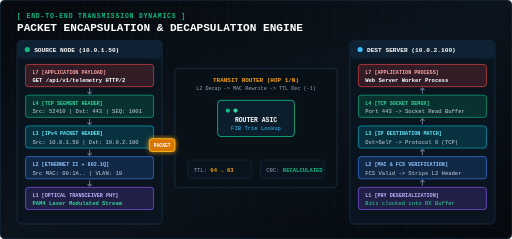
t = 0.00 s
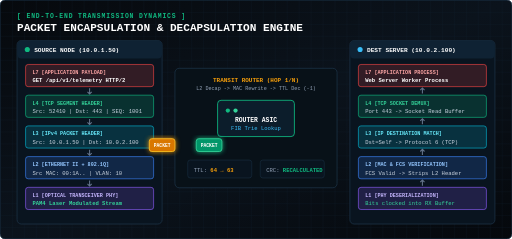
t = 0.75 s
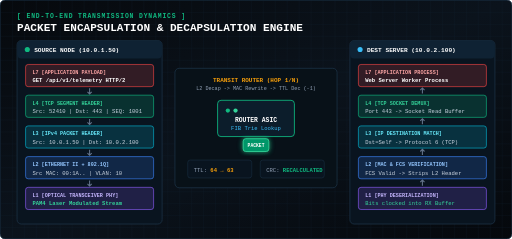
t = 1.50 s
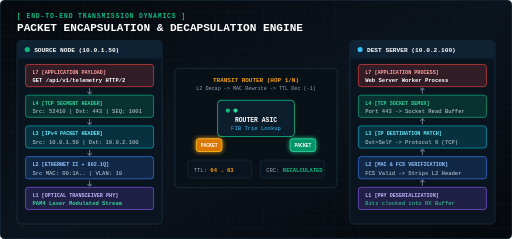
t = 2.25 s
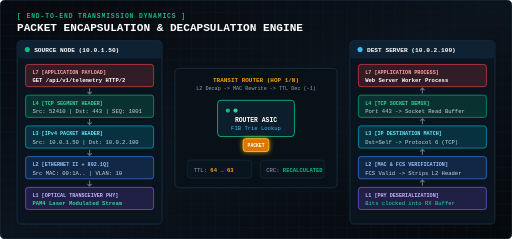
t = 3.00 s
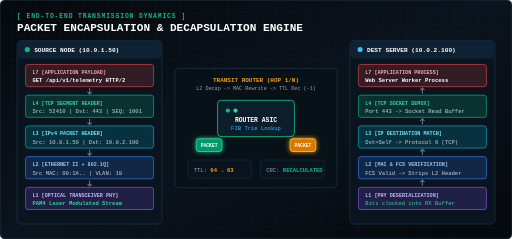
t = 3.75 s

The animated SVG that drew these frames (rendered in a browser with its animation timeline set to each time). Animation: 1 CSS @keyframes rule; one cycle of 4.50 s, repeats indefinitely.

<svg xmlns="http://www.w3.org/2000/svg" viewBox="0 0 1200 560" width="100%" height="100%">
  <defs>
    <linearGradient id="flowBgGrad" x1="0%" y1="0%" x2="100%" y2="100%">
      <stop offset="0%" stop-color="#06090d" />
      <stop offset="50%" stop-color="#0b131c" />
      <stop offset="100%" stop-color="#05080c" />
    </linearGradient>

    <pattern id="flowGrid" width="28" height="28" patternUnits="userSpaceOnUse">
      <path d="M 28 0 L 0 0 0 28" fill="none" stroke="#132333" stroke-width="0.8"/>
    </pattern>

    <filter id="laserGlow" x="-30%" y="-30%" width="160%" height="160%">
      <feGaussianBlur stdDeviation="6" result="blur" />
      <feComposite in="SourceGraphic" in2="blur" operator="over" />
    </filter>
  </defs>

  <style>
    .font-mono { font-family: 'JetBrains Mono', 'Fira Code', monospace; }
    .font-sans { font-family: -apple-system, BlinkMacSystemFont, 'Segoe UI', Roboto, sans-serif; }

    @keyframes transmitPulse {
      0% { offset-distance: 0%; opacity: 0; }
      10% { opacity: 1; }
      90% { opacity: 1; }
      100% { offset-distance: 100%; opacity: 0; }
    }

    .moving-packet-1 {
      offset-path: path("M 380 340 L 530 340 L 600 340 L 670 340 L 820 340");
      animation: transmitPulse 3s linear infinite;
    }
    .moving-packet-2 {
      offset-path: path("M 380 340 L 530 340 L 600 340 L 670 340 L 820 340");
      animation: transmitPulse 3s linear infinite;
      animation-delay: 1.5s;
    }
  </style>

  <rect width="1200" height="560" fill="url(#flowBgGrad)" rx="12" stroke="#1d3347" stroke-width="2"/>
  <rect width="1200" height="560" fill="url(#flowGrid)" rx="12"/>

  <!-- TITLE -->
  <g transform="translate(40, 42)">
    <text fill="#10b981" class="font-mono" font-size="15" font-weight="800" letter-spacing="2">[ END-TO-END TRANSMISSION DYNAMICS ]</text>
    <text y="30" fill="#ffffff" class="font-mono" font-size="26" font-weight="900">PACKET ENCAPSULATION &amp; DECAPSULATION ENGINE</text>
  </g>

  <!-- TRANSMITTING HOST A (SOURCE) -->
  <g transform="translate(40, 95)">
    <rect width="340" height="430" rx="10" fill="#09141f" stroke="#1d3347" stroke-width="1.8"/>
    <rect width="340" height="42" rx="10" fill="#0f2233"/>
    <circle cx="24" cy="21" r="6" fill="#10b981"/>
    <text x="40" y="27" fill="#ffffff" class="font-mono" font-size="14.5" font-weight="900">SOURCE NODE (10.0.1.50)</text>

    <!-- Encapsulation Stack Inside Node A -->
    <g transform="translate(20, 56)">
      <!-- L7 -->
      <g transform="translate(0, 0)">
        <rect width="300" height="52" rx="6" fill="#ef4444" fill-opacity="0.18" stroke="#ef4444" stroke-width="1.5"/>
        <text x="16" y="22" fill="#fca5a5" class="font-mono" font-size="12" font-weight="800">L7 [APPLICATION PAYLOAD]</text>
        <text x="16" y="42" fill="#ffffff" class="font-mono" font-size="13" font-weight="700">GET /api/v1/telemetry HTTP/2</text>
      </g>

      <!-- Down Arrow -->
      <path d="M 150 56 L 150 68 M 145 64 L 150 69 L 155 64" stroke="#64748b" stroke-width="2.5" fill="none"/>

      <!-- L4 -->
      <g transform="translate(0, 72)">
        <rect width="300" height="52" rx="6" fill="#10b981" fill-opacity="0.18" stroke="#10b981" stroke-width="1.5"/>
        <text x="16" y="22" fill="#34d399" class="font-mono" font-size="12" font-weight="800">L4 [TCP SEGMENT HEADER]</text>
        <text x="16" y="42" fill="#cbd5e1" class="font-mono" font-size="13">Src: 52410 | Dst: 443 | SEQ: 1001</text>
      </g>

      <!-- Down Arrow -->
      <path d="M 150 128 L 150 140 M 145 136 L 150 141 L 155 136" stroke="#64748b" stroke-width="2.5" fill="none"/>

      <!-- L3 -->
      <g transform="translate(0, 144)">
        <rect width="300" height="52" rx="6" fill="#06b6d4" fill-opacity="0.18" stroke="#06b6d4" stroke-width="1.5"/>
        <text x="16" y="22" fill="#67e8f9" class="font-mono" font-size="12" font-weight="800">L3 [IPv4 PACKET HEADER]</text>
        <text x="16" y="42" fill="#cbd5e1" class="font-mono" font-size="13">Src: 10.0.1.50 | Dst: 10.0.2.100</text>
      </g>

      <!-- Down Arrow -->
      <path d="M 150 200 L 150 212 M 145 208 L 150 213 L 155 208" stroke="#64748b" stroke-width="2.5" fill="none"/>

      <!-- L2 -->
      <g transform="translate(0, 216)">
        <rect width="300" height="52" rx="6" fill="#3b82f6" fill-opacity="0.18" stroke="#3b82f6" stroke-width="1.5"/>
        <text x="16" y="22" fill="#93c5fd" class="font-mono" font-size="12" font-weight="800">L2 [ETHERNET II + 802.1Q]</text>
        <text x="16" y="42" fill="#cbd5e1" class="font-mono" font-size="13">Src MAC: 00:1A.. | VLAN: 10</text>
      </g>

      <!-- Down Arrow -->
      <path d="M 150 272 L 150 284 M 145 280 L 150 285 L 155 280" stroke="#64748b" stroke-width="2.5" fill="none"/>

      <!-- L1 -->
      <g transform="translate(0, 288)">
        <rect width="300" height="52" rx="6" fill="#8b5cf6" fill-opacity="0.18" stroke="#8b5cf6" stroke-width="1.5"/>
        <text x="16" y="22" fill="#c4b5fd" class="font-mono" font-size="12" font-weight="800">L1 [OPTICAL TRANSCEIVER PHY]</text>
        <text x="16" y="42" fill="#34d399" class="font-mono" font-size="13" font-weight="800">PAM4 Laser Modulated Stream</text>
      </g>
    </g>
  </g>

  <!-- TRANSIT ROUTER -->
  <g transform="translate(410, 160)">
    <rect width="380" height="280" rx="10" fill="#081118" stroke="#1c3347" stroke-width="1.8"/>
    <text x="190" y="32" text-anchor="middle" fill="#f59e0b" class="font-mono" font-size="14" font-weight="900">TRANSIT ROUTER (HOP 1/N)</text>
    <text x="190" y="52" text-anchor="middle" fill="#94a3b8" class="font-mono" font-size="12">L2 Decap -> MAC Rewrite -> TTL Dec (-1)</text>

    <!-- Router ASIC Box -->
    <g transform="translate(100, 75)">
      <rect width="180" height="85" rx="8" fill="#0c1d2b" stroke="#10b981" stroke-width="2"/>
      <circle cx="24" cy="24" r="5" fill="#10b981"/>
      <circle cx="42" cy="24" r="5" fill="#34d399"/>
      <text x="90" y="50" text-anchor="middle" fill="#ffffff" class="font-mono" font-size="15" font-weight="900">ROUTER ASIC</text>
      <text x="90" y="70" text-anchor="middle" fill="#38bdf8" class="font-mono" font-size="13">FIB Trie Lookup</text>
    </g>

    <!-- Fiber Path -->
    <path d="M -30 180 L 100 180 M 280 180 L 410 180" fill="none" stroke="#10b981" stroke-width="4" filter="url(#laserGlow)"/>

    <!-- Telemetry Badges -->
    <g transform="translate(30, 215)">
      <rect width="150" height="42" rx="6" fill="#09141f" stroke="#1d3347" stroke-width="1.2"/>
      <text x="14" y="27" fill="#94a3b8" class="font-mono" font-size="13">TTL: <tspan fill="#f59e0b" font-weight="800">64 → 63</tspan></text>
    </g>
    <g transform="translate(200, 215)">
      <rect width="150" height="42" rx="6" fill="#09141f" stroke="#1d3347" stroke-width="1.2"/>
      <text x="14" y="27" fill="#94a3b8" class="font-mono" font-size="13">CRC: <tspan fill="#10b981" font-weight="800">RECALCULATED</tspan></text>
    </g>
  </g>

  <!-- MOVING PACKET GRAPHICS OVER FIBER -->
  <g class="moving-packet-1">
    <rect x="-30" y="-15" width="60" height="30" rx="6" fill="#059669" stroke="#34d399" stroke-width="2" filter="url(#laserGlow)"/>
    <text x="0" y="5" text-anchor="middle" fill="#ffffff" class="font-mono" font-size="11" font-weight="900">PACKET</text>
  </g>
  <g class="moving-packet-2">
    <rect x="-30" y="-15" width="60" height="30" rx="6" fill="#d97706" stroke="#fbbf24" stroke-width="2" filter="url(#laserGlow)"/>
    <text x="0" y="5" text-anchor="middle" fill="#ffffff" class="font-mono" font-size="11" font-weight="900">PACKET</text>
  </g>

  <!-- RECEIVING HOST B (DESTINATION) -->
  <g transform="translate(820, 95)">
    <rect width="340" height="430" rx="10" fill="#09141f" stroke="#1d3347" stroke-width="1.8"/>
    <rect width="340" height="42" rx="10" fill="#0f2233"/>
    <circle cx="24" cy="21" r="6" fill="#38bdf8"/>
    <text x="40" y="27" fill="#ffffff" class="font-mono" font-size="14.5" font-weight="900">DEST SERVER (10.0.2.100)</text>

    <!-- Decapsulation Stack Inside Node B -->
    <g transform="translate(20, 56)">
      <!-- L1 -->
      <g transform="translate(0, 288)">
        <rect width="300" height="52" rx="6" fill="#8b5cf6" fill-opacity="0.18" stroke="#8b5cf6" stroke-width="1.5"/>
        <text x="16" y="22" fill="#c4b5fd" class="font-mono" font-size="12" font-weight="800">L1 [PHY DESERIALIZATION]</text>
        <text x="16" y="42" fill="#34d399" class="font-mono" font-size="13">Bits clocked into RX Buffer</text>
      </g>

      <!-- Up Arrow -->
      <path d="M 150 284 L 150 272 M 145 276 L 150 271 L 155 276" stroke="#64748b" stroke-width="2.5" fill="none"/>

      <!-- L2 -->
      <g transform="translate(0, 216)">
        <rect width="300" height="52" rx="6" fill="#3b82f6" fill-opacity="0.18" stroke="#3b82f6" stroke-width="1.5"/>
        <text x="16" y="22" fill="#93c5fd" class="font-mono" font-size="12" font-weight="800">L2 [MAC &amp; FCS VERIFICATION]</text>
        <text x="16" y="42" fill="#cbd5e1" class="font-mono" font-size="13">FCS Valid -> Strips L2 Header</text>
      </g>

      <!-- Up Arrow -->
      <path d="M 150 212 L 150 200 M 145 204 L 150 199 L 155 204" stroke="#64748b" stroke-width="2.5" fill="none"/>

      <!-- L3 -->
      <g transform="translate(0, 144)">
        <rect width="300" height="52" rx="6" fill="#06b6d4" fill-opacity="0.18" stroke="#06b6d4" stroke-width="1.5"/>
        <text x="16" y="22" fill="#67e8f9" class="font-mono" font-size="12" font-weight="800">L3 [IP DESTINATION MATCH]</text>
        <text x="16" y="42" fill="#cbd5e1" class="font-mono" font-size="13">Dst=Self -> Protocol 6 (TCP)</text>
      </g>

      <!-- Up Arrow -->
      <path d="M 150 140 L 150 128 M 145 132 L 150 127 L 155 132" stroke="#64748b" stroke-width="2.5" fill="none"/>

      <!-- L4 -->
      <g transform="translate(0, 72)">
        <rect width="300" height="52" rx="6" fill="#10b981" fill-opacity="0.18" stroke="#10b981" stroke-width="1.5"/>
        <text x="16" y="22" fill="#34d399" class="font-mono" font-size="12" font-weight="800">L4 [TCP SOCKET DEMUX]</text>
        <text x="16" y="42" fill="#cbd5e1" class="font-mono" font-size="13">Port 443 -> Socket Read Buffer</text>
      </g>

      <!-- Up Arrow -->
      <path d="M 150 68 L 150 56 M 145 60 L 150 55 L 155 60" stroke="#64748b" stroke-width="2.5" fill="none"/>

      <!-- L7 -->
      <g transform="translate(0, 0)">
        <rect width="300" height="52" rx="6" fill="#ef4444" fill-opacity="0.18" stroke="#ef4444" stroke-width="1.5"/>
        <text x="16" y="22" fill="#fca5a5" class="font-mono" font-size="12" font-weight="800">L7 [APPLICATION PROCESS]</text>
        <text x="16" y="42" fill="#ffffff" class="font-mono" font-size="13" font-weight="700">Web Server Worker Process</text>
      </g>
    </g>
  </g>
</svg>
